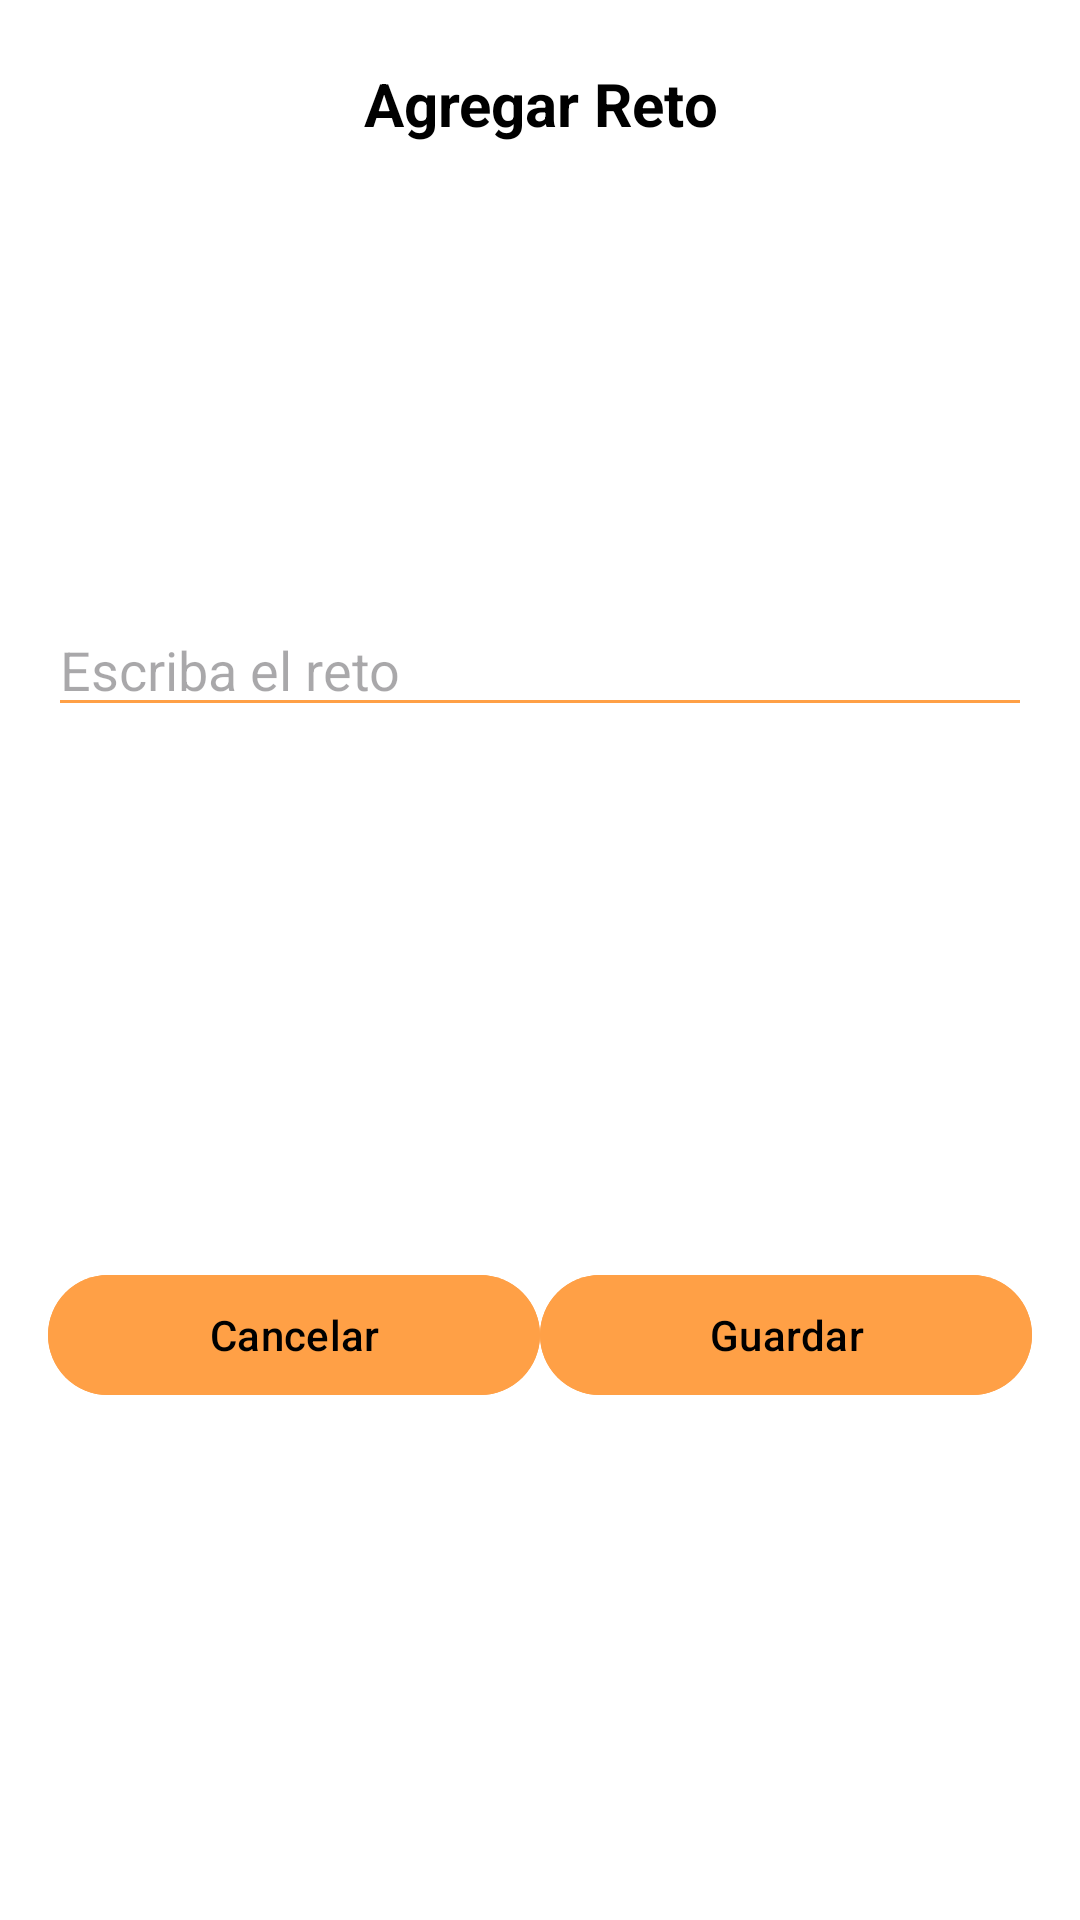

Write the Android layout XML for this screen, with the resource values it uses.
<!-- AndroidManifest.xml: application theme Theme.MiniproyectoI -->
<!-- res/layout/dialog_custom.xml -->
<?xml version="1.0" encoding="utf-8"?>
<layout
    xmlns:tools="http://schemas.android.com/tools"
    xmlns:android="http://schemas.android.com/apk/res/android"
    xmlns:app="http://schemas.android.com/apk/res-auto">

    <androidx.constraintlayout.widget.ConstraintLayout
        android:layout_width="match_parent"
        android:layout_height="wrap_content"
        android:padding="16dp"
        android:background="@color/white">

        
        <TextView
            android:id="@+id/dialog_title"
            android:layout_width="0dp"
            android:layout_height="wrap_content"
            android:text="Agregar Reto"
            android:textStyle="bold"
            android:textSize="20sp"
            android:textColor="@color/black"
            android:gravity="center"
            app:layout_constraintTop_toTopOf="parent"
            app:layout_constraintStart_toStartOf="parent"
            app:layout_constraintEnd_toEndOf="parent"
            android:layout_marginTop="5dp"
            android:layout_marginBottom="20dp"/>

        <EditText
            android:id="@+id/et_challenge_name"
            android:layout_width="0dp"
            android:layout_height="wrap_content"
            android:hint="Escriba el reto"
            android:inputType="text"
            app:layout_constraintTop_toTopOf="parent"
            app:layout_constraintStart_toStartOf="parent"
            app:layout_constraintEnd_toEndOf="parent"
            android:layout_marginTop="30dp"
            android:layout_marginBottom="16dp"
            android:backgroundTint="@color/orange_mid"
            app:layout_constraintBottom_toTopOf="@+id/button_container" />

        
        <LinearLayout
            android:id="@+id/button_container"
            android:layout_width="0dp"
            android:layout_height="wrap_content"
            android:orientation="horizontal"
            android:layout_marginTop="8dp"
            app:layout_constraintTop_toBottomOf="@id/et_challenge_name"
            app:layout_constraintStart_toStartOf="parent"
            app:layout_constraintEnd_toEndOf="parent"
            app:layout_constraintBottom_toBottomOf="parent">

            <Button
                android:id="@+id/btn_cancel"
                android:layout_width="0dp"
                android:layout_height="wrap_content"
                android:layout_weight="1"
                android:text="Cancelar"
                android:textColor="@color/black"
                android:backgroundTint="@color/orange_mid" />

            <Button
                android:id="@+id/btn_save"
                android:layout_width="0dp"
                android:layout_height="wrap_content"
                android:layout_weight="1"
                android:text="Guardar"
                android:textColor="@color/black"
                android:backgroundTint="@color/orange_mid"/>
        </LinearLayout>

    </androidx.constraintlayout.widget.ConstraintLayout>
</layout>
<!-- resources referenced by this layout -->
<resources>
  <color name="black">#FF000000</color>
  <color name="orange_mid">#FFA046</color>
  <color name="white">#FFFFFFFF</color>
  <style name="Theme.MiniproyectoI" parent="Base.Theme.MiniproyectoI" />
  <style name="Base.Theme.MiniproyectoI" parent="Theme.Material3.DayNight.NoActionBar">
          
          
      </style>
</resources>
